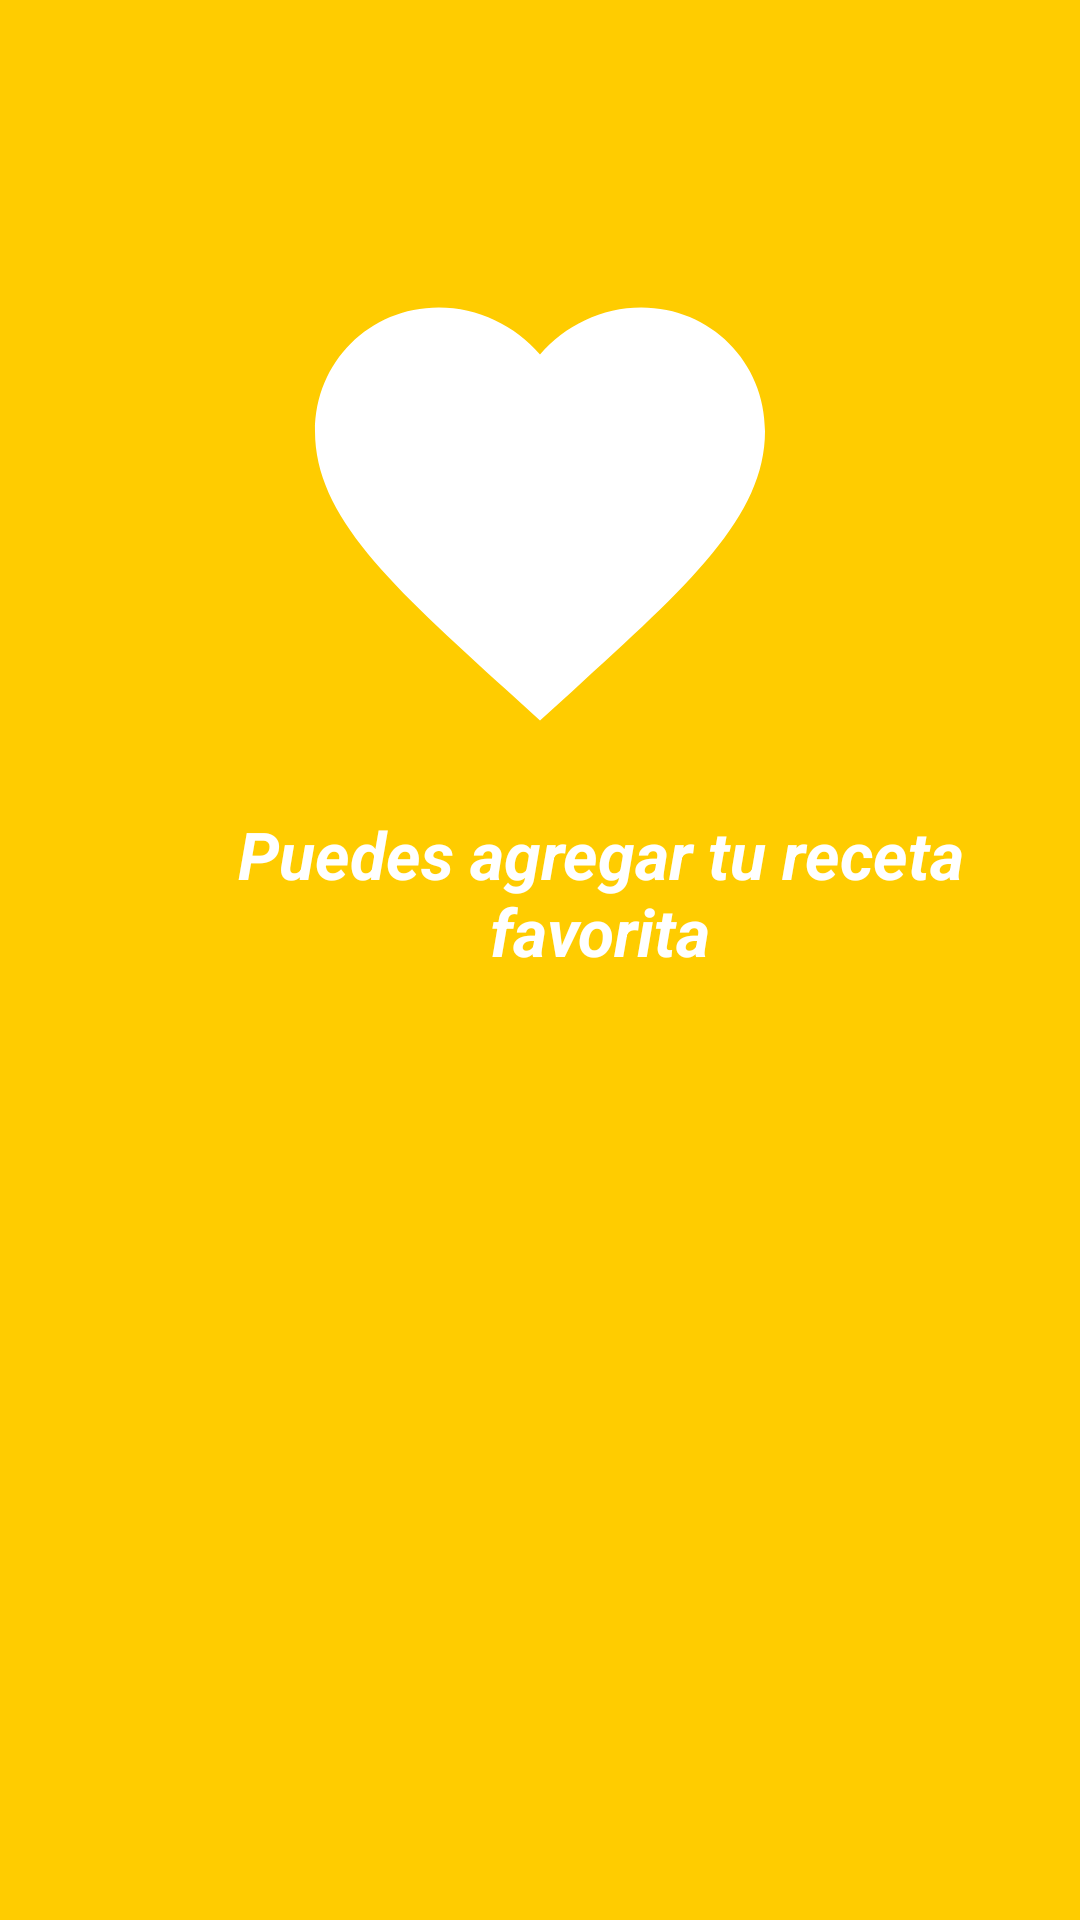

Produce the Android XML layout that renders to this screen, including the resource entries it uses.
<!-- AndroidManifest.xml: application theme AppTheme -->
<!-- res/layout/fragment_instruccion_iniciar.xml -->
<?xml version="1.0" encoding="utf-8"?>
<LinearLayout xmlns:android="http://schemas.android.com/apk/res/android"
    xmlns:tools="http://schemas.android.com/tools"
    android:layout_width="match_parent"
    android:layout_height="match_parent"
    android:orientation="vertical"
    android:background="@color/colorJugar"
    tools:context=".InstruccionIniciarFragment">
    <ImageView
        android:id="@+id/imageView3"
        android:layout_width="match_parent"
        android:layout_marginTop="80dp"
        android:layout_height="180dp"
        android:src="@drawable/ic_favorite" />

    <TextView
        android:id="@+id/textView8"
        android:layout_width="wrap_content"
        android:layout_height="wrap_content"
        android:textStyle="bold|italic"
        android:textColor="#fff"
        android:textAlignment="center"
        android:layout_marginTop="10dp"
        android:layout_marginLeft="40dp"
        android:textSize="22dp"
        android:text="Puedes agregar tu receta favorita" />
</LinearLayout>
<!-- resources referenced by this layout -->
<resources>
  <color name="colorJugar">#FFCC00</color>
  <!-- drawable ic_favorite (drawable) -->
  <?xml version="1.0" encoding="utf-8"?>
  <vector android:height="24dp" android:tint="#fff"
      android:viewportHeight="24.0" android:viewportWidth="24.0"
      android:width="24dp" xmlns:android="http://schemas.android.com/apk/res/android">
      <path android:fillColor="#FF000000" android:pathData="M12,21.35l-1.45,-1.32C5.4,15.36 2,12.28 2,8.5 2,5.42 4.42,3 7.5,3c1.74,0 3.41,0.81 4.5,2.09C13.09,3.81 14.76,3 16.5,3 19.58,3 22,5.42 22,8.5c0,3.78 -3.4,6.86 -8.55,11.54L12,21.35z"/>
  </vector>
  <style name="AppTheme" parent="Theme.AppCompat.Light.DarkActionBar">
          
          <item name="colorPrimary">@color/colorPrimary</item>
          <item name="colorPrimaryDark">@color/colorPrimaryDark</item>
          <item name="colorAccent">@color/colorAccent</item>
      </style>
  <color name="colorPrimary">#008577</color>
  <color name="colorPrimaryDark">#00574B</color>
  <color name="colorAccent">#D81B60</color>
</resources>
